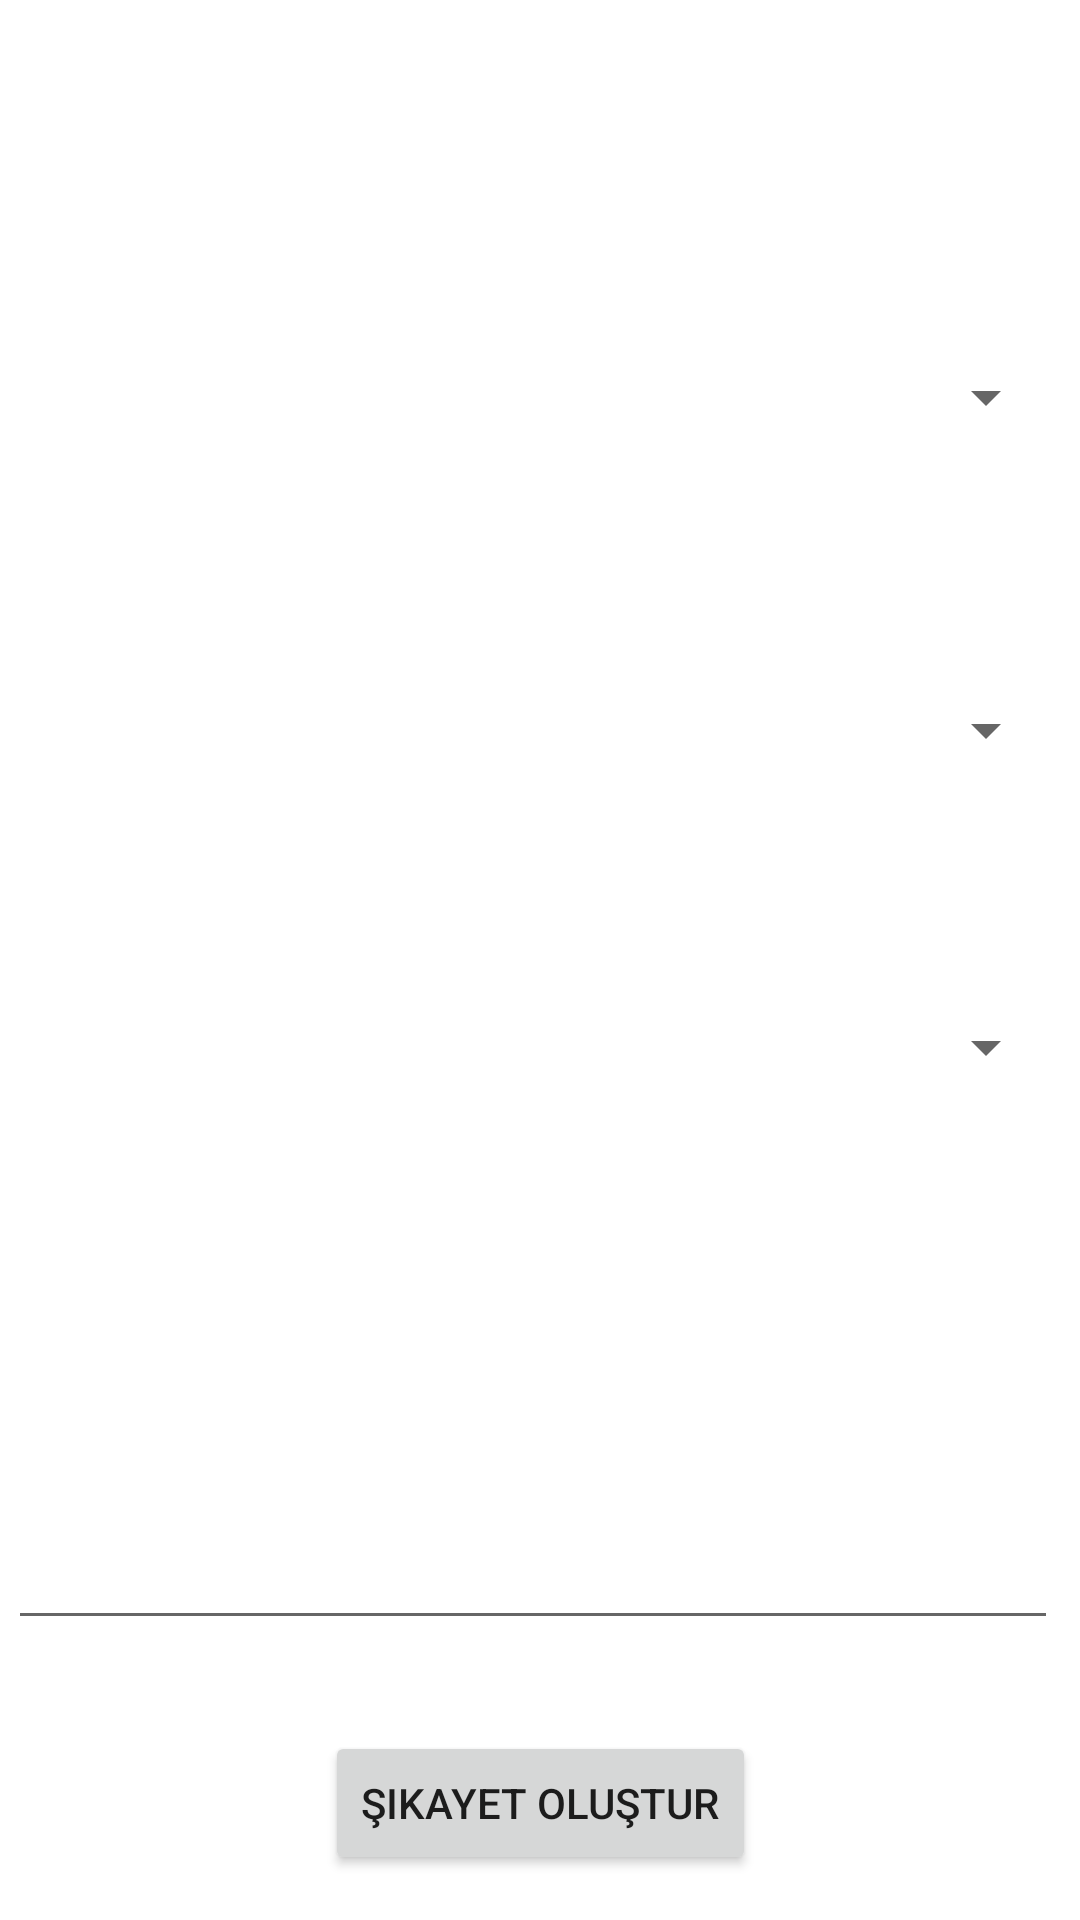

Layout XML and referenced resources for this Android screen:
<!-- AndroidManifest.xml: application theme Theme.OtoparkOtomasyon -->
<!-- res/layout/activity_uye_sikayet_sayfasi.xml -->
<?xml version="1.0" encoding="utf-8"?>
<androidx.constraintlayout.widget.ConstraintLayout xmlns:android="http://schemas.android.com/apk/res/android"
    xmlns:app="http://schemas.android.com/apk/res-auto"
    xmlns:tools="http://schemas.android.com/tools"
    android:layout_width="match_parent"
    android:layout_height="match_parent"
    android:background="@drawable/denemeiki"
    tools:context=".UyeSikayetSayfasi">

    <TextView
        android:id="@+id/textView"
        android:layout_width="300dp"
        android:layout_height="0dp"
        android:layout_marginTop="50dp"
        android:layout_marginBottom="49dp"
        android:text="Otopark:"
        android:textColor="@color/white"
        android:textSize="20sp"
        android:textStyle="bold"
        app:layout_constraintBottom_toTopOf="@+id/textView4"
        app:layout_constraintEnd_toEndOf="parent"
        app:layout_constraintHorizontal_bias="0.15"
        app:layout_constraintStart_toStartOf="parent"
        app:layout_constraintTop_toTopOf="parent" />

    <Spinner
        android:id="@+id/SpnSikayetSayfaOtopark"
        android:layout_width="350dp"
        android:layout_height="50dp"
        android:layout_marginTop="50dp"
        android:layout_marginBottom="50dp"
        app:layout_constraintBottom_toTopOf="@+id/SpnSikayetSayfaPersoneller"
        app:layout_constraintEnd_toEndOf="parent"
        app:layout_constraintHorizontal_bias="0.27"
        app:layout_constraintStart_toStartOf="parent"
        app:layout_constraintTop_toTopOf="@+id/textView"
        app:layout_editor_absoluteY="15dp" />

    <TextView
        android:id="@+id/textView2"
        android:layout_width="300dp"
        android:layout_height="0dp"
        android:layout_marginBottom="48dp"
        android:text="Şikayetinizin nedeni:"
        android:textColor="@color/white"
        android:textSize="20sp"
        android:textStyle="bold"
        app:layout_constraintBottom_toTopOf="@+id/textView3"
        app:layout_constraintEnd_toEndOf="parent"
        app:layout_constraintHorizontal_bias="0.15"
        app:layout_constraintStart_toStartOf="parent"
        app:layout_constraintTop_toBottomOf="@+id/SpnSikayetSayfaPersoneller" />

    <Spinner
        android:id="@+id/SpnSikayetSayfaNeden"
        android:layout_width="350dp"
        android:layout_height="50dp"
        android:layout_marginTop="48dp"
        android:layout_marginBottom="49dp"
        app:layout_constraintBottom_toTopOf="@+id/txtSikayetSayfaSikayet"
        app:layout_constraintEnd_toEndOf="parent"
        app:layout_constraintHorizontal_bias="0.27"
        app:layout_constraintStart_toStartOf="parent"
        app:layout_constraintTop_toTopOf="@+id/textView2" />

    <TextView
        android:id="@+id/textView3"
        android:layout_width="300dp"
        android:layout_height="0dp"
        android:layout_marginBottom="142dp"
        android:text="Açıklama"
        android:textColor="@color/white"
        android:textSize="20sp"
        android:textStyle="bold"
        app:layout_constraintBottom_toTopOf="@+id/btnSikayetOlustur"
        app:layout_constraintEnd_toEndOf="parent"
        app:layout_constraintHorizontal_bias="0.15"
        app:layout_constraintStart_toStartOf="parent"
        app:layout_constraintTop_toBottomOf="@+id/textView2" />

    <MultiAutoCompleteTextView
        android:id="@+id/txtSikayetSayfaSikayet"
        android:layout_width="350dp"
        android:layout_height="120dp"
        android:layout_marginTop="49dp"
        android:hint="Şikayetiniz"
        android:textColor="@color/white"
        android:textColorHint="@color/white"
        app:layout_constraintEnd_toEndOf="parent"
        app:layout_constraintHorizontal_bias="0.27"
        app:layout_constraintStart_toStartOf="parent"
        app:layout_constraintTop_toTopOf="@+id/textView3" />

    <Button
        android:id="@+id/btnSikayetOlustur"
        android:layout_width="wrap_content"
        android:layout_height="wrap_content"
        android:layout_marginBottom="15dp"
        android:onClick="SikayetOlustur"
        android:text="Şikayet Oluştur"
        app:cornerRadius="40dp"
        app:layout_constraintBottom_toBottomOf="parent"
        app:layout_constraintEnd_toEndOf="parent"
        app:layout_constraintStart_toStartOf="parent"
        app:layout_constraintTop_toBottomOf="@+id/textView3" />

    <TextView
        android:id="@+id/textView4"
        android:layout_width="300dp"
        android:layout_height="0dp"
        android:layout_marginBottom="1dp"
        android:text="Personel:"
        android:textColor="@color/white"
        android:textSize="20sp"
        android:textStyle="bold"
        app:layout_constraintBottom_toTopOf="@+id/SpnSikayetSayfaPersoneller"
        app:layout_constraintEnd_toEndOf="parent"
        app:layout_constraintHorizontal_bias="0.15"
        app:layout_constraintStart_toStartOf="parent"
        app:layout_constraintTop_toBottomOf="@+id/textView" />

    <Spinner
        android:id="@+id/SpnSikayetSayfaPersoneller"
        android:layout_width="350dp"
        android:layout_height="0dp"
        app:layout_constraintBottom_toTopOf="@+id/textView2"
        app:layout_constraintEnd_toEndOf="parent"
        app:layout_constraintHorizontal_bias="0.27"
        app:layout_constraintStart_toStartOf="parent"
        app:layout_constraintTop_toBottomOf="@+id/textView4" />

</androidx.constraintlayout.widget.ConstraintLayout>
<!-- resources referenced by this layout -->
<resources>
  <color name="white">#FFFFFFFF</color>
  <style name="Theme.OtoparkOtomasyon" parent="Theme.MaterialComponents.DayNight.DarkActionBar">
          
          <item name="colorPrimary">@color/purple_500</item>
          <item name="colorPrimaryVariant">@color/purple_700</item>
          <item name="colorOnPrimary">@color/white</item>
          
          <item name="colorSecondary">@color/teal_200</item>
          <item name="colorSecondaryVariant">@color/teal_700</item>
          <item name="colorOnSecondary">@color/black</item>
          
          <item name="android:statusBarColor">?attr/colorPrimaryVariant</item>
          
      </style>
  <color name="purple_500">#01467C</color>
  <color name="purple_700">#FF3700B3</color>
  <color name="teal_200">#FF03DAC5</color>
  <color name="teal_700">#FF018786</color>
  <color name="black">#FF000000</color>
</resources>
